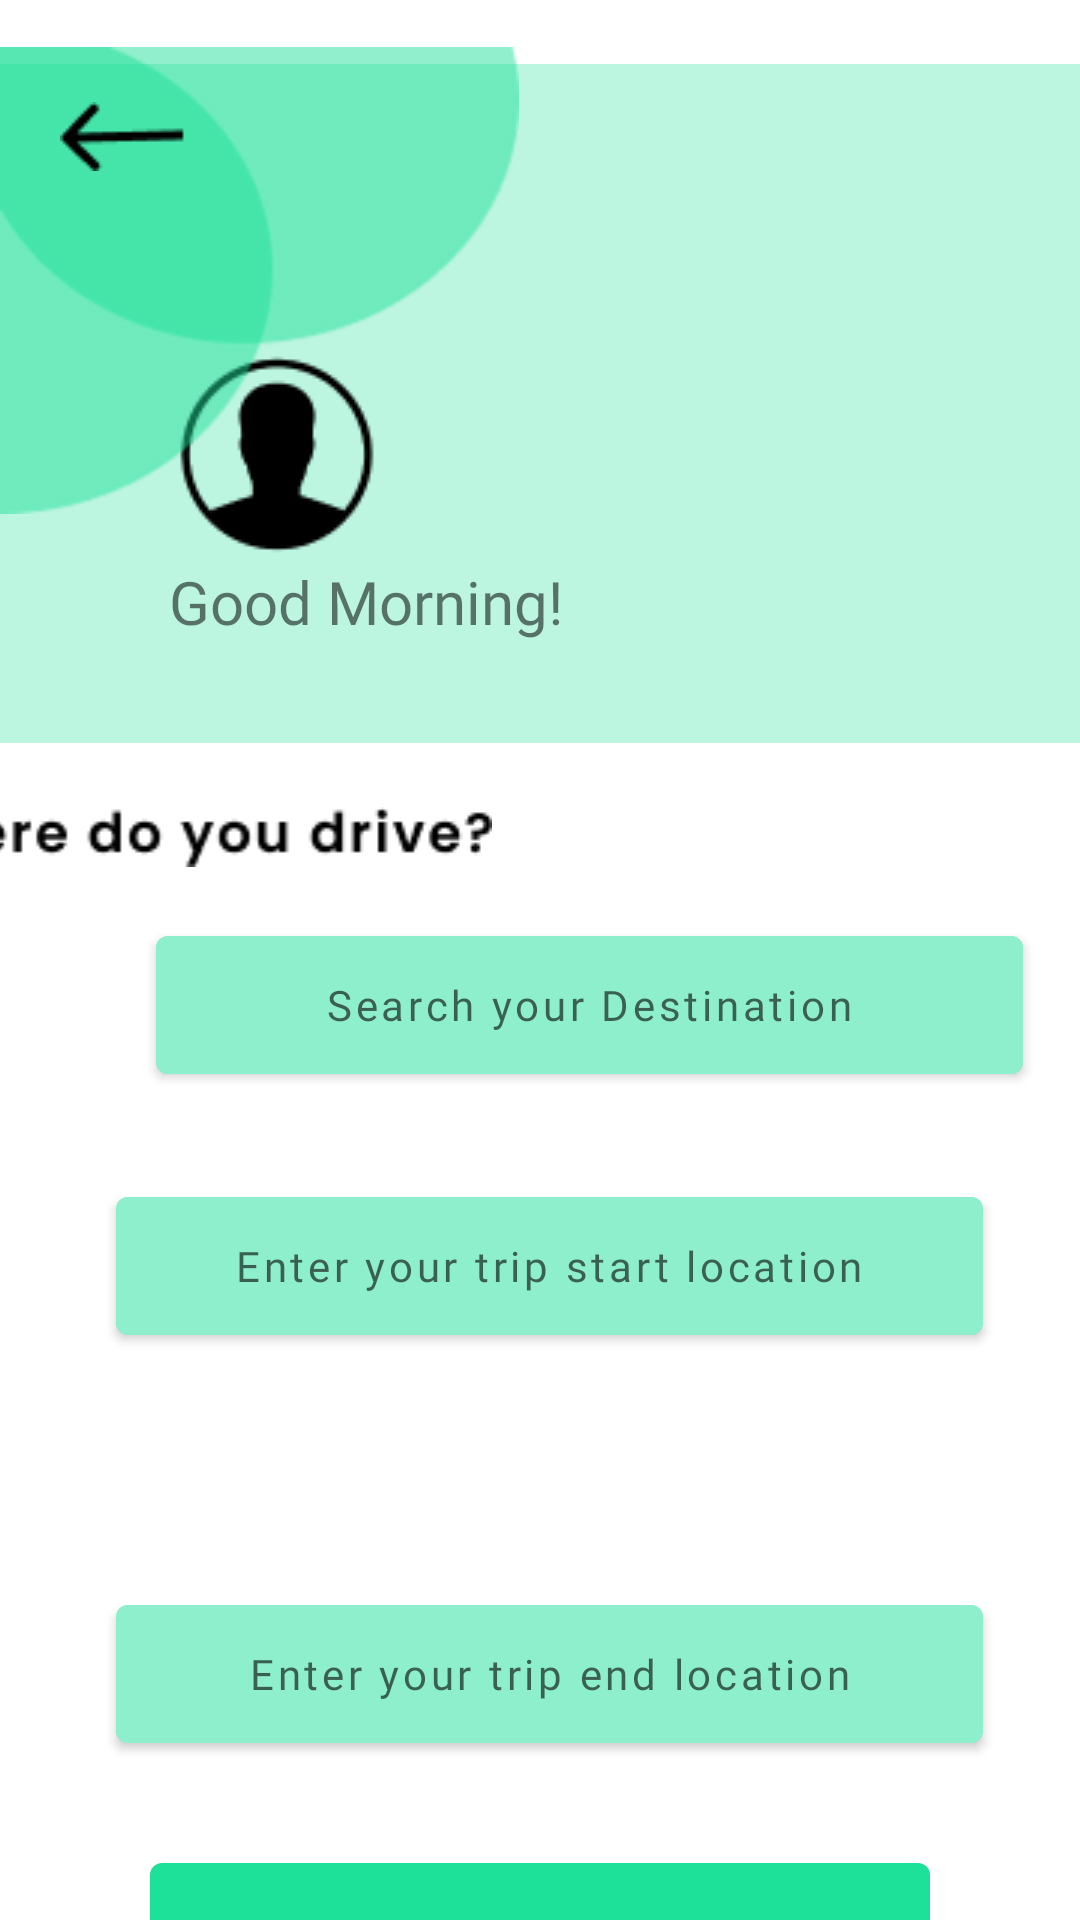

This screen was rendered from an Android layout file. Write that file and the resources it references.
<!-- AndroidManifest.xml: application theme Theme.CyGoApp -->
<!-- res/layout/activity_offered_rides.xml -->
<?xml version="1.0" encoding="utf-8"?>
<androidx.constraintlayout.widget.ConstraintLayout xmlns:android="http://schemas.android.com/apk/res/android"
    xmlns:app="http://schemas.android.com/apk/res-auto"
    xmlns:tools="http://schemas.android.com/tools"
    android:layout_width="match_parent"
    android:layout_height="match_parent"
    tools:context=".activity_offered_rides">

    <com.google.android.material.button.MaterialButton
        android:id="@+id/txtDestination"
        android:layout_width="289dp"
        android:layout_height="58dp"
        android:layout_marginStart="52dp"
        android:layout_marginTop="17dp"
        android:backgroundTint="#8eefcc"
        android:ems="10"
        android:fontFamily="@font/poppins_bold"
        android:foregroundTint="#1DE099"
        android:hint="Search your Destination"
        android:inputType="textPersonName"
        android:textAlignment="center"
        android:textSize="14sp"
        app:layout_constraintStart_toStartOf="parent"
        app:layout_constraintTop_toBottomOf="@+id/imageView20" />

    <com.google.android.material.button.MaterialButton
        android:id="@+id/txtTrip_Start"
        android:layout_width="289dp"
        android:layout_height="58dp"
        android:layout_marginStart="64dp"
        android:layout_marginTop="28dp"
        android:layout_marginEnd="58dp"
        android:backgroundTint="#8eefcc"
        android:ems="10"
        android:fontFamily="@font/poppins_bold"
        android:foregroundTint="#1DE099"
        android:hint="Enter your trip start location"
        android:inputType="textPersonName"
        android:textAlignment="center"
        android:textSize="14sp"
        app:layout_constraintEnd_toEndOf="parent"
        app:layout_constraintStart_toStartOf="parent"
        app:layout_constraintTop_toBottomOf="@+id/imageView21" />

    <com.google.android.material.button.MaterialButton
        android:id="@+id/txtTrip_End"
        android:layout_width="289dp"
        android:layout_height="58dp"
        android:layout_marginStart="64dp"
        android:layout_marginEnd="58dp"
        android:backgroundTint="#8eefcc"
        android:ems="10"
        android:fontFamily="@font/poppins_bold"
        android:foregroundTint="#1DE099"
        android:hint="Enter your trip end location"
        android:inputType="textPersonName"
        android:textAlignment="center"
        android:textSize="14sp"
        app:layout_constraintEnd_toEndOf="parent"
        app:layout_constraintStart_toStartOf="parent"
        app:layout_constraintTop_toBottomOf="@+id/imageView22" />

    <ImageView
        android:id="@+id/imdEmergency2"
        android:layout_width="106dp"
        android:layout_height="14dp"
        android:layout_marginStart="152dp"
        android:layout_marginTop="15dp"
        android:layout_marginEnd="153dp"
        app:layout_constraintEnd_toEndOf="parent"
        app:layout_constraintHorizontal_bias="0.0"
        app:layout_constraintStart_toStartOf="parent"
        app:layout_constraintTop_toBottomOf="@+id/btnConfirm"
        app:srcCompat="@drawable/emergency" />

    <com.google.android.material.button.MaterialButton
        android:id="@+id/btnConfirm"
        android:layout_width="0dp"
        android:layout_height="71dp"
        android:layout_marginStart="50dp"
        android:layout_marginTop="28dp"
        android:layout_marginEnd="50dp"
        android:text="Confirm"
        android:textAllCaps="false"
        android:textColor="@color/black"
        android:textSize="16sp"
        app:layout_constraintEnd_toEndOf="parent"
        app:layout_constraintHorizontal_bias="1.0"
        app:layout_constraintStart_toStartOf="parent"
        app:layout_constraintTop_toBottomOf="@+id/txtTrip_End" />

    <ImageView
        android:id="@+id/imageView21"
        android:layout_width="43dp"
        android:layout_height="59dp"
        android:layout_marginStart="3dp"
        android:layout_marginTop="37dp"
        android:layout_marginEnd="24dp"
        app:layout_constraintEnd_toEndOf="parent"
        app:layout_constraintStart_toEndOf="@+id/txtDestination"
        app:layout_constraintTop_toBottomOf="@+id/imageView10"
        app:srcCompat="@drawable/searchpng" />

    <ImageView
        android:id="@+id/imageView10"
        android:layout_width="wrap_content"
        android:layout_height="wrap_content"
        app:layout_constraintEnd_toEndOf="parent"
        app:layout_constraintTop_toTopOf="parent"
        app:srcCompat="@drawable/background" />

    <TextView
        android:id="@+id/txtNote3"
        android:layout_width="wrap_content"
        android:layout_height="wrap_content"
        android:layout_marginStart="20dp"
        android:layout_marginEnd="100dp"
        android:fontFamily="@font/poppins_bold"
        android:text="Good Morning!"
        android:textSize="20sp"
        app:layout_constraintEnd_toEndOf="parent"
        app:layout_constraintHorizontal_bias="0.335"
        app:layout_constraintStart_toStartOf="parent"
        app:layout_constraintTop_toBottomOf="@+id/imgUserAcc3" />

    <ImageView
        android:id="@+id/imgUserAcc3"
        android:layout_width="wrap_content"
        android:layout_height="wrap_content"
        android:layout_marginStart="20dp"
        android:layout_marginTop="116dp"
        android:layout_marginEnd="100dp"
        app:layout_constraintEnd_toEndOf="parent"
        app:layout_constraintHorizontal_bias="0.206"
        app:layout_constraintStart_toStartOf="parent"
        app:layout_constraintTop_toTopOf="parent"
        app:srcCompat="@drawable/user_acc" />

    <ImageView
        android:id="@+id/imageView19"
        android:layout_width="173dp"
        android:layout_height="187dp"
        app:layout_constraintStart_toStartOf="parent"
        app:layout_constraintTop_toTopOf="parent"
        app:srcCompat="@drawable/shape" />

    <ImageView
        android:id="@+id/imageView20"
        android:layout_width="wrap_content"
        android:layout_height="wrap_content"
        android:layout_marginStart="9dp"
        android:layout_marginEnd="196dp"
        app:layout_constraintEnd_toEndOf="parent"
        app:layout_constraintHorizontal_bias="1.0"
        app:layout_constraintStart_toStartOf="parent"
        app:layout_constraintTop_toBottomOf="@+id/imageView10"
        app:srcCompat="@drawable/where_do_you_drive_" />

    <ImageView
        android:id="@+id/imageView22"
        android:layout_width="27dp"
        android:layout_height="77dp"
        android:layout_marginStart="193dp"
        android:layout_marginTop="1dp"
        android:layout_marginEnd="194dp"
        app:layout_constraintEnd_toEndOf="parent"
        app:layout_constraintStart_toStartOf="parent"
        app:layout_constraintTop_toBottomOf="@+id/txtTrip_Start"
        app:srcCompat="@drawable/arrow_1" />

    <ImageView
        android:id="@+id/imageView23"
        android:layout_width="wrap_content"
        android:layout_height="wrap_content"
        android:layout_marginStart="20dp"
        android:layout_marginTop="34dp"
        app:layout_constraintStart_toStartOf="parent"
        app:layout_constraintTop_toTopOf="@+id/imageView19"
        app:srcCompat="@drawable/back_arrow" />
</androidx.constraintlayout.widget.ConstraintLayout>
<!-- resources referenced by this layout -->
<resources>
  <color name="black">#FF000000</color>
  <!-- drawable arrow_1: png bitmap (drawable, 495 bytes) -->
  <!-- drawable back_arrow: png bitmap (drawable, 324 bytes) -->
  <!-- drawable background: png bitmap (drawable, 1115 bytes) -->
  <!-- drawable emergency: png bitmap (drawable, 918 bytes) -->
  <!-- drawable searchpng: png bitmap (drawable, 850 bytes) -->
  <!-- drawable shape (drawable) -->
  <vector xmlns:android="http://schemas.android.com/apk/res/android"
      android:width="180dp"
      android:height="180dp"
      android:viewportWidth="180"
      android:viewportHeight="180">
    <path
        android:pathData="M-92,92.22a93.79,87.78 0,1 0,187.59 0a93.79,87.78 0,1 0,-187.59 0z"
        android:fillColor="#1DE099"
        android:fillAlpha="0.49"/>
    <path
        android:pathData="M180,30.78C180,79.26 138.01,118.56 86.21,118.56C34.41,118.56 -7.59,79.26 -7.59,30.78C-7.59,-17.7 34.41,-57 86.21,-57C138.01,-57 180,-17.7 180,30.78Z"
        android:fillColor="#1DE099"
        android:fillAlpha="0.49"/>
  </vector>
  <!-- drawable user_acc: png bitmap (drawable, 2589 bytes) -->
  <!-- drawable where_do_you_drive_: png bitmap (drawable, 1496 bytes) -->
  <style name="Theme.CyGoApp" parent="Theme.MaterialComponents.DayNight.NoActionBar">
          
          <item name="colorPrimary">@color/primary_color</item>
          <item name="colorPrimaryVariant">@color/purple_700</item>
          <item name="colorOnPrimary">@color/white</item>
          
          <item name="colorSecondary">@color/teal_200</item>
          <item name="colorSecondaryVariant">@color/teal_700</item>
          <item name="colorOnSecondary">@color/black</item>
          
          <item name="android:statusBarColor" tools:targetApi="l">?attr/colorPrimaryVariant</item>
          
          <item name="android:windowContentTransitions">true</item>
          
      </style>
  <color name="primary_color">#1DE099</color>
  <color name="purple_700">#FF3700B3</color>
  <color name="white">#FFFFFFFF</color>
  <color name="teal_200">#FF03DAC5</color>
  <color name="teal_700">#FF018786</color>
</resources>
